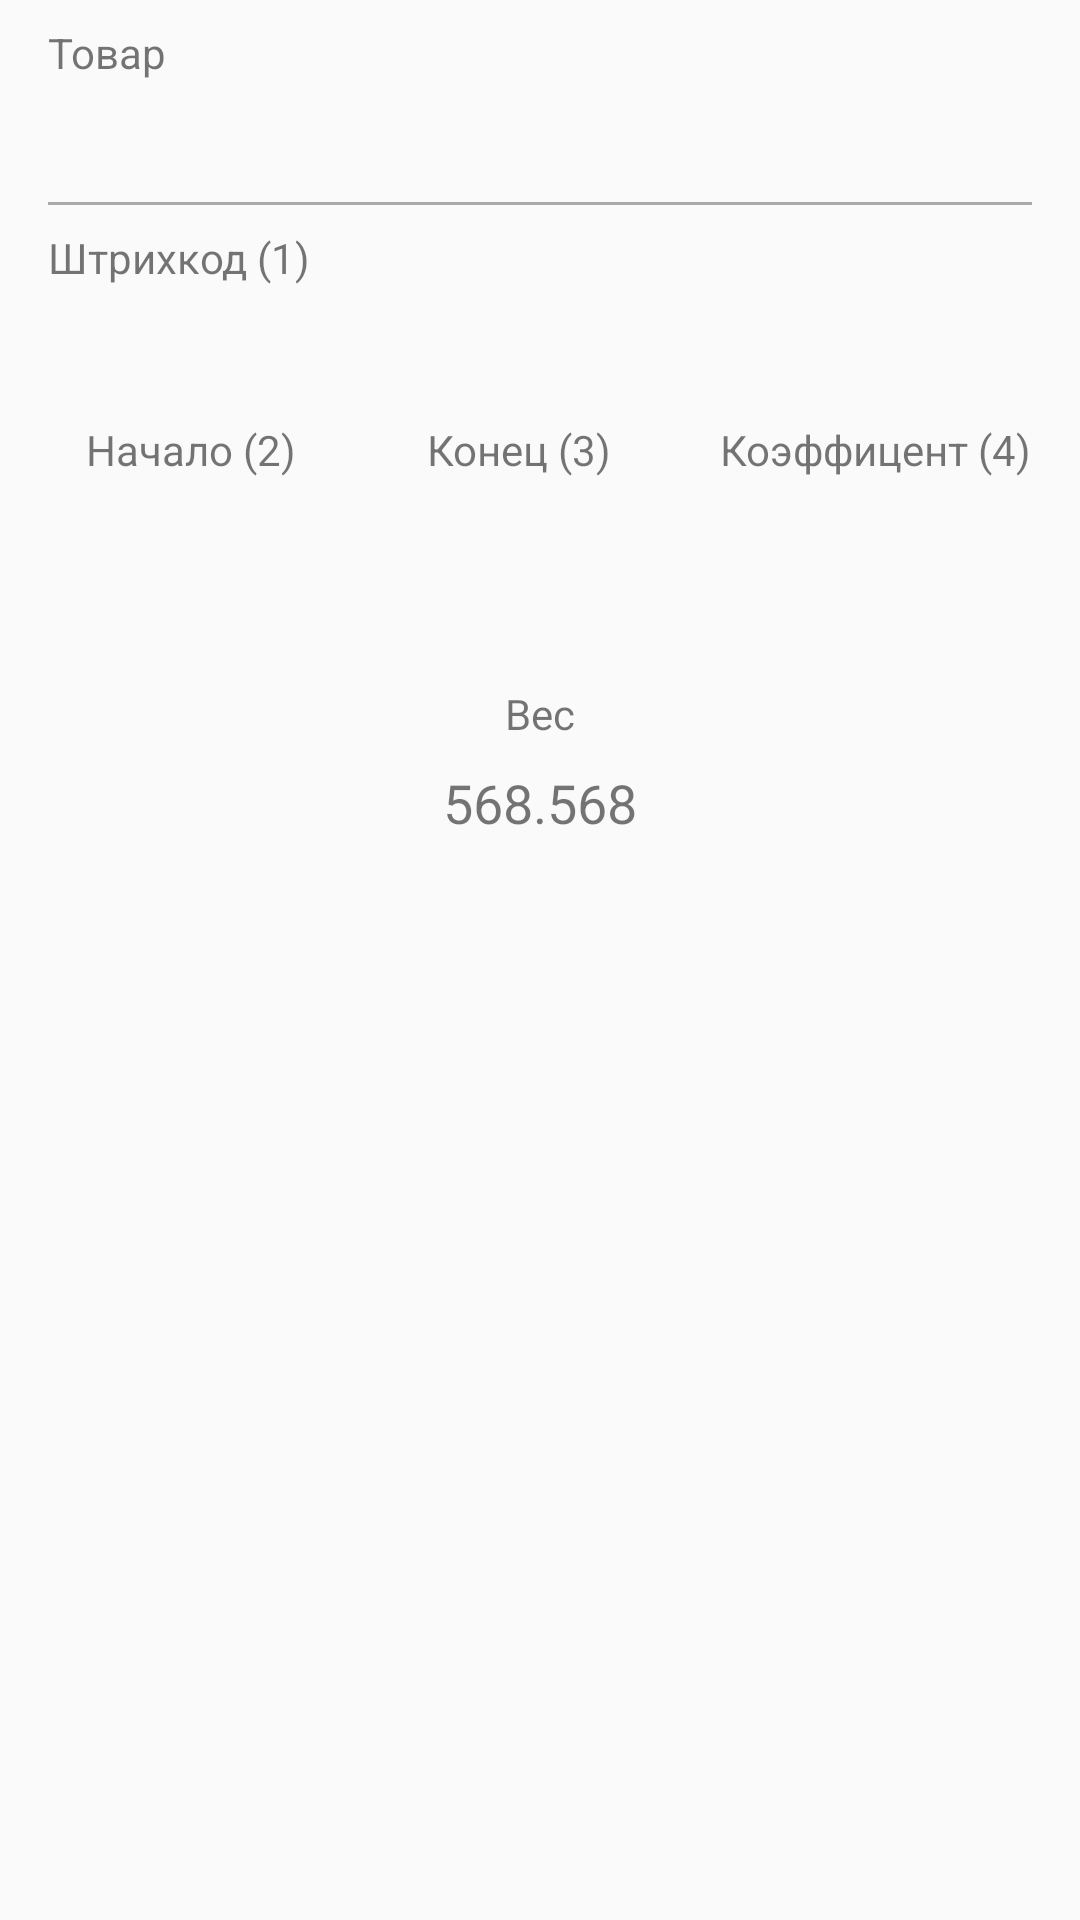

Produce the Android XML layout that renders to this screen, including the resource entries it uses.
<!-- AndroidManifest.xml: application theme AppTheme -->
<!-- res/layout/product_template_weight_fragment.xml -->
<?xml version="1.0" encoding="utf-8"?>
<androidx.constraintlayout.widget.ConstraintLayout xmlns:android="http://schemas.android.com/apk/res/android"
    xmlns:app="http://schemas.android.com/apk/res-auto"
    xmlns:tools="http://schemas.android.com/tools"
    android:layout_width="match_parent"
    android:layout_height="match_parent">

    <View
        android:id="@+id/view3"
        android:layout_width="match_parent"
        android:layout_height="1dp"
        android:layout_marginStart="16dp"
        android:layout_marginLeft="16dp"
        android:layout_marginTop="8dp"
        android:layout_marginEnd="16dp"
        android:layout_marginRight="16dp"
        android:background="@android:color/darker_gray"
        app:layout_constraintEnd_toEndOf="parent"
        app:layout_constraintStart_toStartOf="parent"
        app:layout_constraintTop_toBottomOf="@+id/tvNameProductDialog" />

    <TextView
        android:id="@+id/textView10"
        style="@style/TitleText"
        android:layout_width="0dp"
        android:layout_height="21dp"
        android:layout_marginStart="16dp"
        android:layout_marginLeft="16dp"
        android:layout_marginTop="8dp"
        android:text="Штрихкод (1)"
        app:layout_constraintEnd_toEndOf="parent"
        app:layout_constraintStart_toStartOf="parent"
        app:layout_constraintTop_toBottomOf="@+id/view3" />

    <TextView
        android:id="@+id/textView4"
        style="@style/TitleText"
        android:layout_width="85dp"
        android:layout_height="21dp"
        android:layout_marginStart="16dp"
        android:layout_marginLeft="16dp"
        android:layout_marginTop="8dp"
        android:text="Начало (2)"
        app:layout_constraintEnd_toStartOf="@+id/textView6"
        app:layout_constraintHorizontal_bias="0.5"
        app:layout_constraintStart_toStartOf="parent"
        app:layout_constraintTop_toBottomOf="@+id/tvBarcodeProductDialog" />

    <TextView
        android:id="@+id/textView6"
        style="@style/TitleText"
        android:layout_width="85dp"
        android:layout_height="21dp"
        android:layout_marginStart="16dp"
        android:layout_marginLeft="16dp"
        android:layout_marginTop="8dp"
        android:text="Конец (3)"
        app:layout_constraintEnd_toStartOf="@+id/textView7"
        app:layout_constraintHorizontal_bias="0.5"
        app:layout_constraintStart_toEndOf="@+id/textView4"
        app:layout_constraintTop_toBottomOf="@+id/tvBarcodeProductDialog" />

    <TextView
        android:id="@+id/textView7"
        style="@style/TitleText"
        android:layout_width="0dp"
        android:layout_height="21dp"
        android:layout_marginTop="8dp"
        android:layout_marginEnd="16dp"
        android:layout_marginRight="16dp"
        android:text="Коэффицент (4)"
        app:layout_constraintEnd_toEndOf="parent"
        app:layout_constraintTop_toBottomOf="@+id/tvBarcodeProductDialog" />

    <TextView
        android:id="@+id/tvBarcodeProductDialog"
        style="@style/DataTextMedium"
        android:layout_width="0dp"
        android:layout_height="wrap_content"
        android:layout_marginStart="8dp"
        android:layout_marginLeft="8dp"
        android:layout_marginTop="8dp"
        android:layout_marginEnd="8dp"
        android:layout_marginRight="8dp"
        app:layout_constraintEnd_toEndOf="parent"
        app:layout_constraintStart_toStartOf="parent"
        app:layout_constraintTop_toBottomOf="@+id/textView10"
        tools:text="1231534545645646789123456789" />

    <TextView
        android:id="@+id/tvStartProductDialog"
        style="@style/DataTextMedium"
        android:layout_width="wrap_content"
        android:layout_height="wrap_content"
        android:layout_marginTop="8dp"
        app:layout_constraintEnd_toEndOf="@+id/textView4"
        app:layout_constraintStart_toStartOf="@+id/textView4"
        app:layout_constraintTop_toBottomOf="@+id/textView4"
        tools:text="1" />

    <TextView
        android:id="@+id/tvEndProductDialog"
        style="@style/DataTextMedium"
        android:layout_width="wrap_content"
        android:layout_height="wrap_content"
        android:layout_marginTop="8dp"
        app:layout_constraintEnd_toEndOf="@+id/textView6"
        app:layout_constraintStart_toStartOf="@+id/textView6"
        app:layout_constraintTop_toBottomOf="@+id/textView6"
        tools:text="1" />

    <TextView
        android:id="@+id/tvCoffProductDialog"
        style="@style/DataTextMedium"
        android:layout_width="wrap_content"
        android:layout_height="wrap_content"
        app:layout_constraintEnd_toEndOf="@+id/textView7"
        app:layout_constraintStart_toStartOf="@+id/textView7"
        app:layout_constraintTop_toBottomOf="@+id/textView7"
        tools:text="0,01" />

    <TextView
        android:id="@+id/textView9"
        style="@style/SectionTitleText"
        android:layout_width="wrap_content"
        android:layout_height="wrap_content"
        android:layout_marginStart="16dp"
        android:layout_marginLeft="16dp"
        android:layout_marginTop="8dp"
        android:text="Товар"
        app:layout_constraintStart_toStartOf="parent"
        app:layout_constraintTop_toTopOf="parent" />

    <TextView
        android:id="@+id/tvNameProductDialog"
        style="@style/SectionDataText"
        android:layout_width="0dp"
        android:layout_height="wrap_content"
        android:layout_marginStart="8dp"
        android:layout_marginLeft="8dp"
        android:layout_marginTop="8dp"
        android:layout_marginEnd="8dp"
        android:layout_marginRight="8dp"
        app:layout_constraintEnd_toEndOf="parent"
        app:layout_constraintStart_toStartOf="parent"
        app:layout_constraintTop_toBottomOf="@+id/textView9"
        tools:text="Говядина на кости  мягкая очень, дата прихода 10.11.2019" />

    <TextView
        android:id="@+id/textView8"
        android:layout_width="wrap_content"
        android:layout_height="wrap_content"
        android:layout_marginTop="32dp"
        android:text="Вес"
        app:layout_constraintEnd_toEndOf="parent"
        app:layout_constraintStart_toStartOf="parent"
        app:layout_constraintTop_toBottomOf="@+id/tvEndProductDialog" />

    <TextView
        android:id="@+id/tvWeightProductDialog"
        style="@style/SectionDataText"
        android:layout_width="wrap_content"
        android:layout_height="wrap_content"
        android:layout_marginTop="8dp"
        android:text="568.568"
        app:layout_constraintEnd_toEndOf="@+id/textView8"
        app:layout_constraintStart_toStartOf="@+id/textView8"
        app:layout_constraintTop_toBottomOf="@+id/textView8" />


</androidx.constraintlayout.widget.ConstraintLayout>
<!-- resources referenced by this layout -->
<resources>
  <style name="DataTextMedium">
          <item name="android:textSize">20sp</item>
      </style>
  <style name="SectionDataText">
          <item name="android:textSize">18sp</item>
          <item name="android:textColor">@color/colorTextAccent</item>
      </style>
  <style name="SectionTitleText" />
  <style name="TitleText" />
  <style name="AppTheme" parent="Theme.AppCompat.Light.NoActionBar">
          
          <item name="colorPrimary">@color/colorPrimary</item>
          <item name="colorPrimaryDark">@color/colorPrimaryDark</item>
          <item name="colorAccent">@color/colorAccent</item>
      </style>
  <!-- not gathered from this repository: default colours our renderer supplied (Android Studio template values) -->
  <color name="colorPrimary">#FF6200EE</color>
  <color name="colorPrimaryDark">#FF3700B3</color>
  <color name="colorAccent">#FF03DAC5</color>
</resources>
